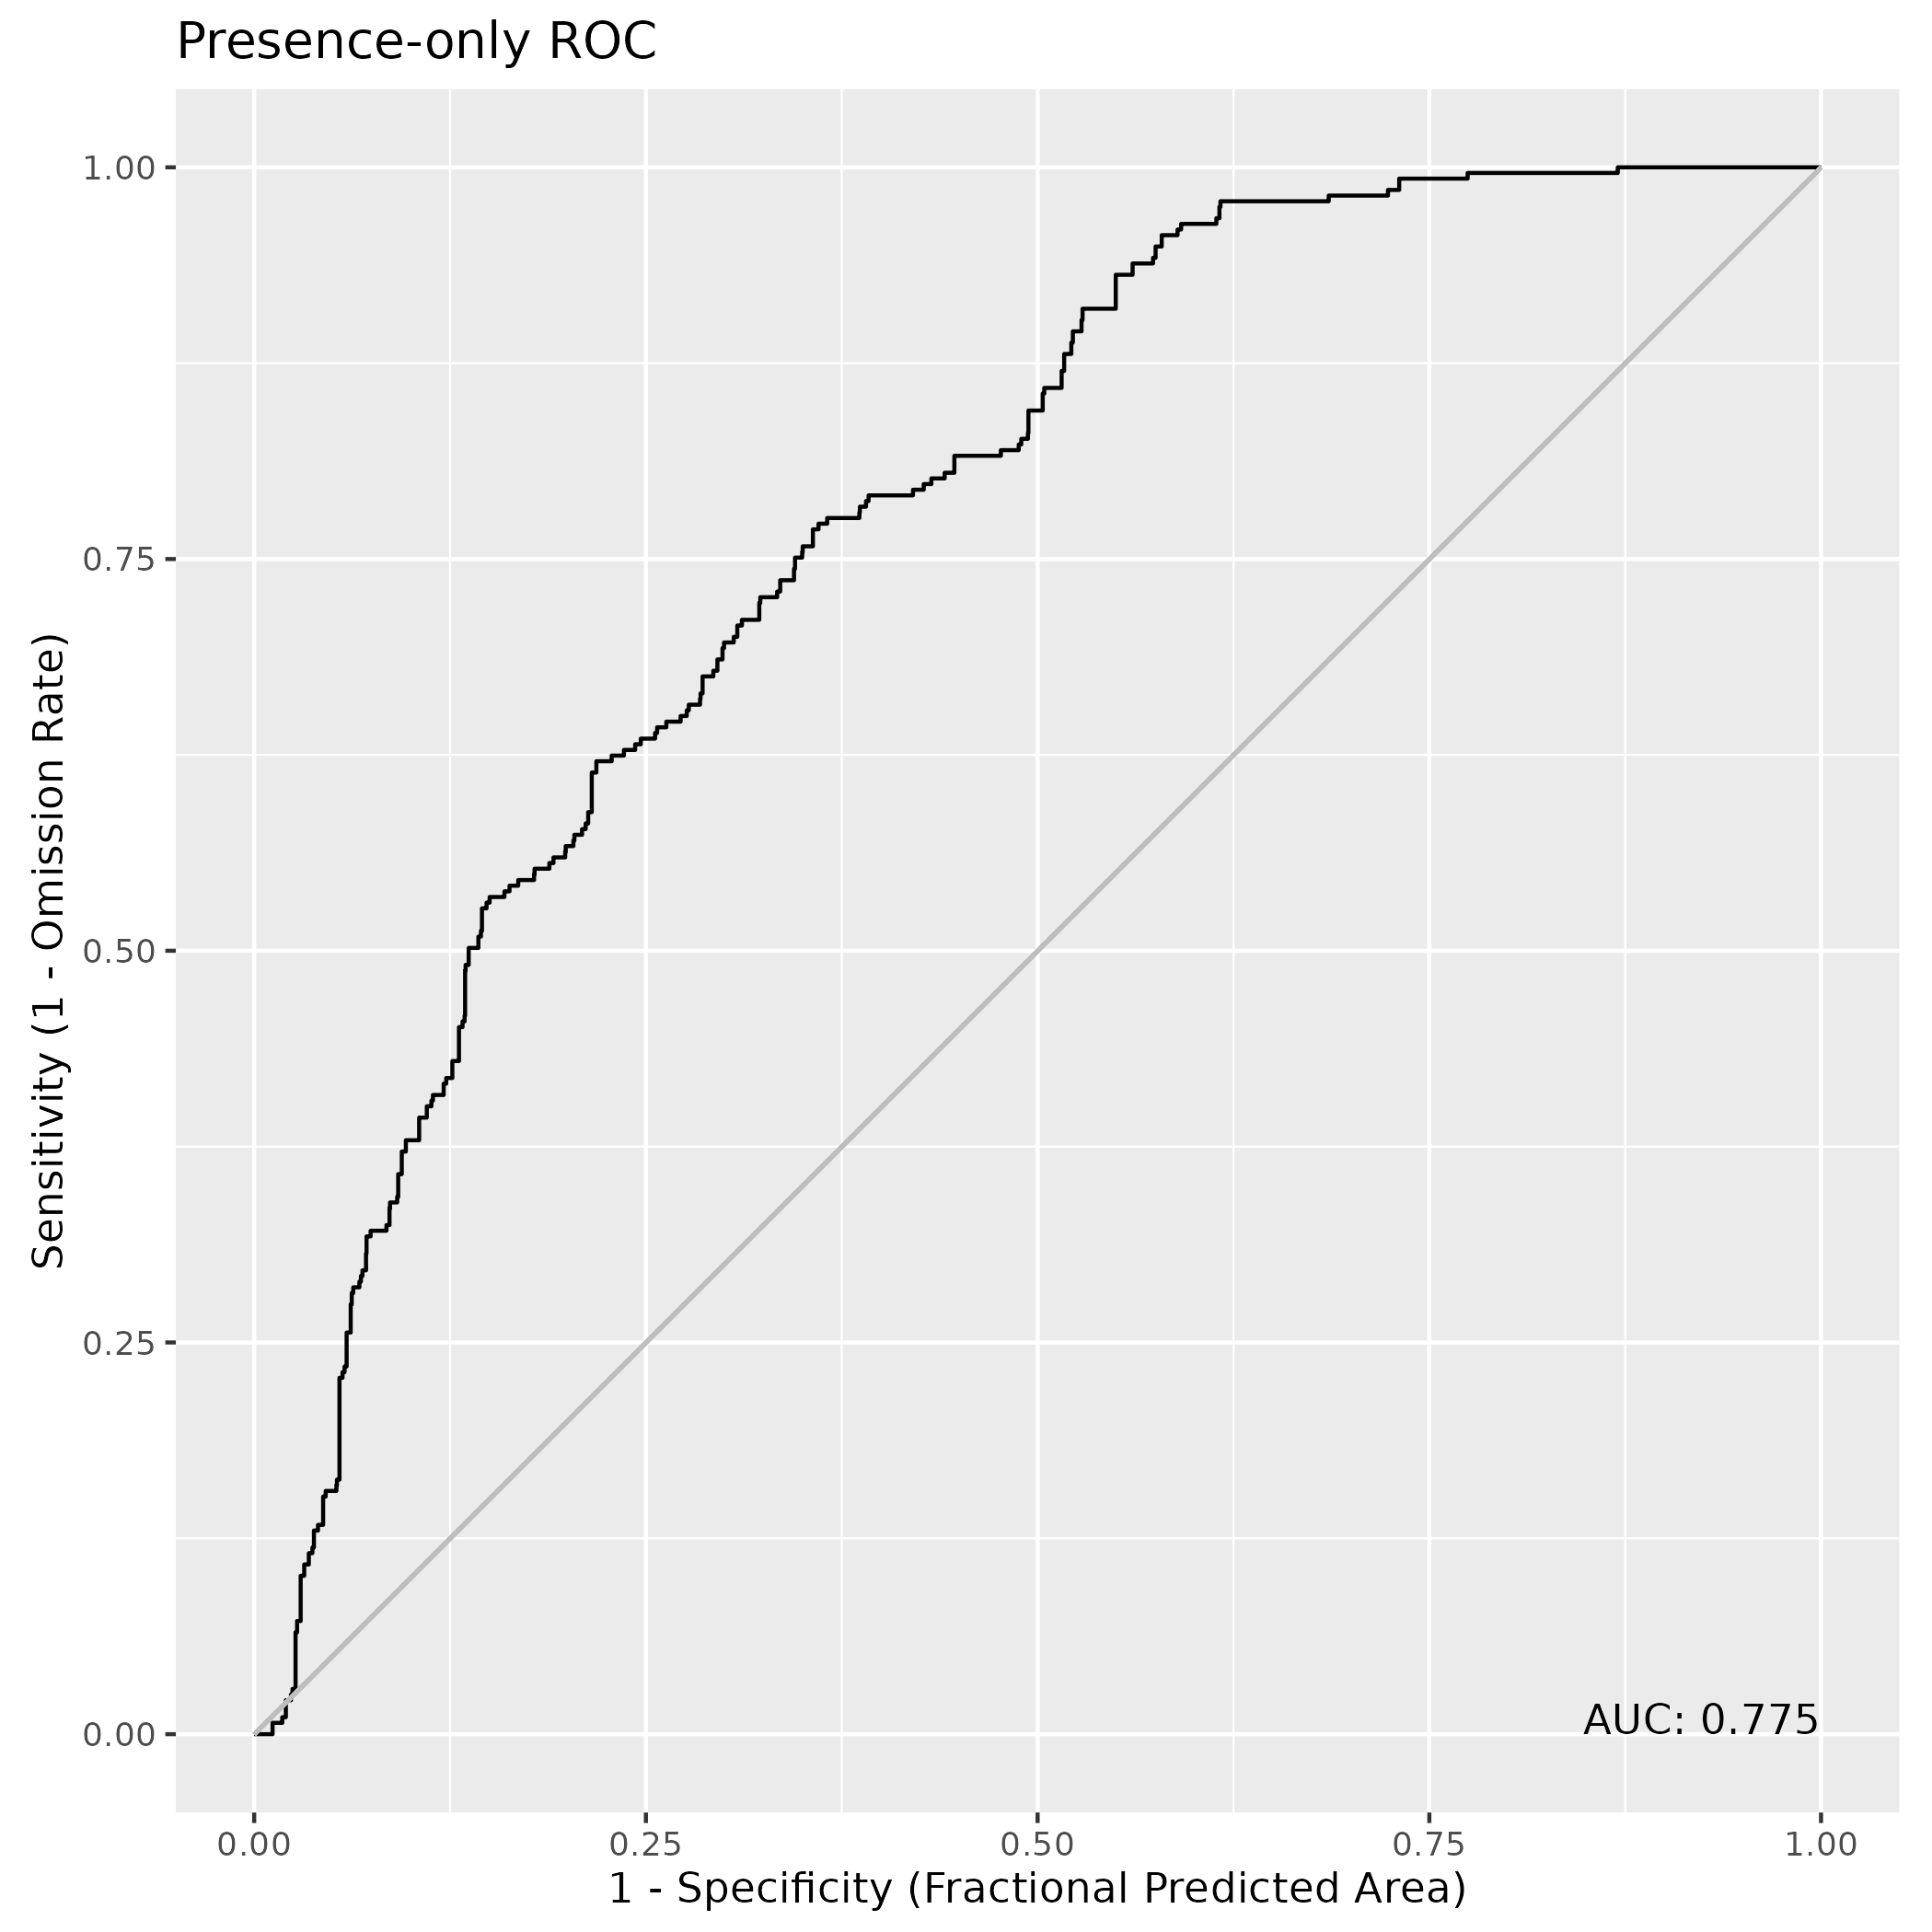

Data behind this chart, as committed beside it:
, value
1, 0.7749
